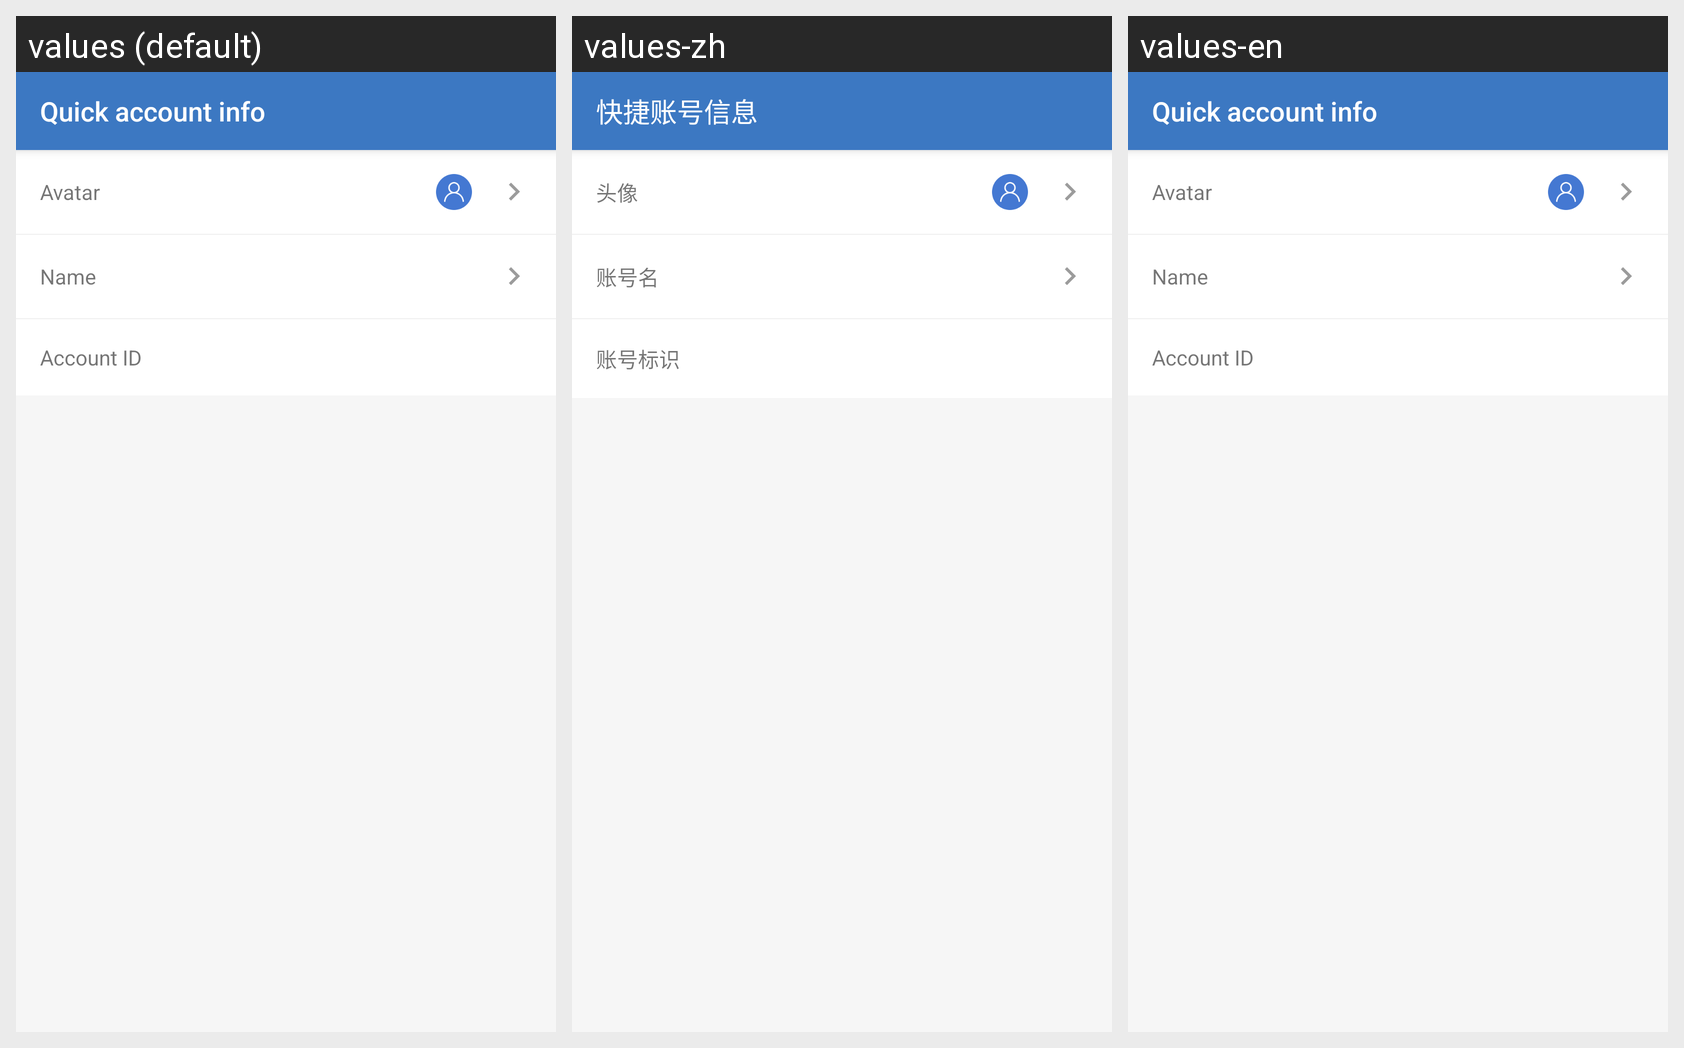

Strings drawn on this Android screen and how each of the app's shown locales translates them:
Android screen res/layout/activity_account_info.xml rendered under 3 locales, left to right: values (default), values-zh, values-en. Device: Nexus 5 (rendered at 1080×1920; each locale shown at half size, 540×960, under a caption strip naming it); theme AppTheme.
Strings drawn on this screen, with the default value and each locale's value (text and hints the layout hard-codes, and strings that could not be matched under every locale, appear in the picture but are not listed):

menu_account_info
  values: Quick account info
  values-zh: 快捷账号信息
  values-en: Quick account info  [not translated; the default value is used]

label_avatar
  values: Avatar
  values-zh: 头像
  values-en: Avatar

label_account_name
  values: Name
  values-zh: 账号名
  values-en: Name

info_account_id
  values: Account ID
  values-zh: 账号标识
  values-en: Account ID  [not translated; the default value is used]
